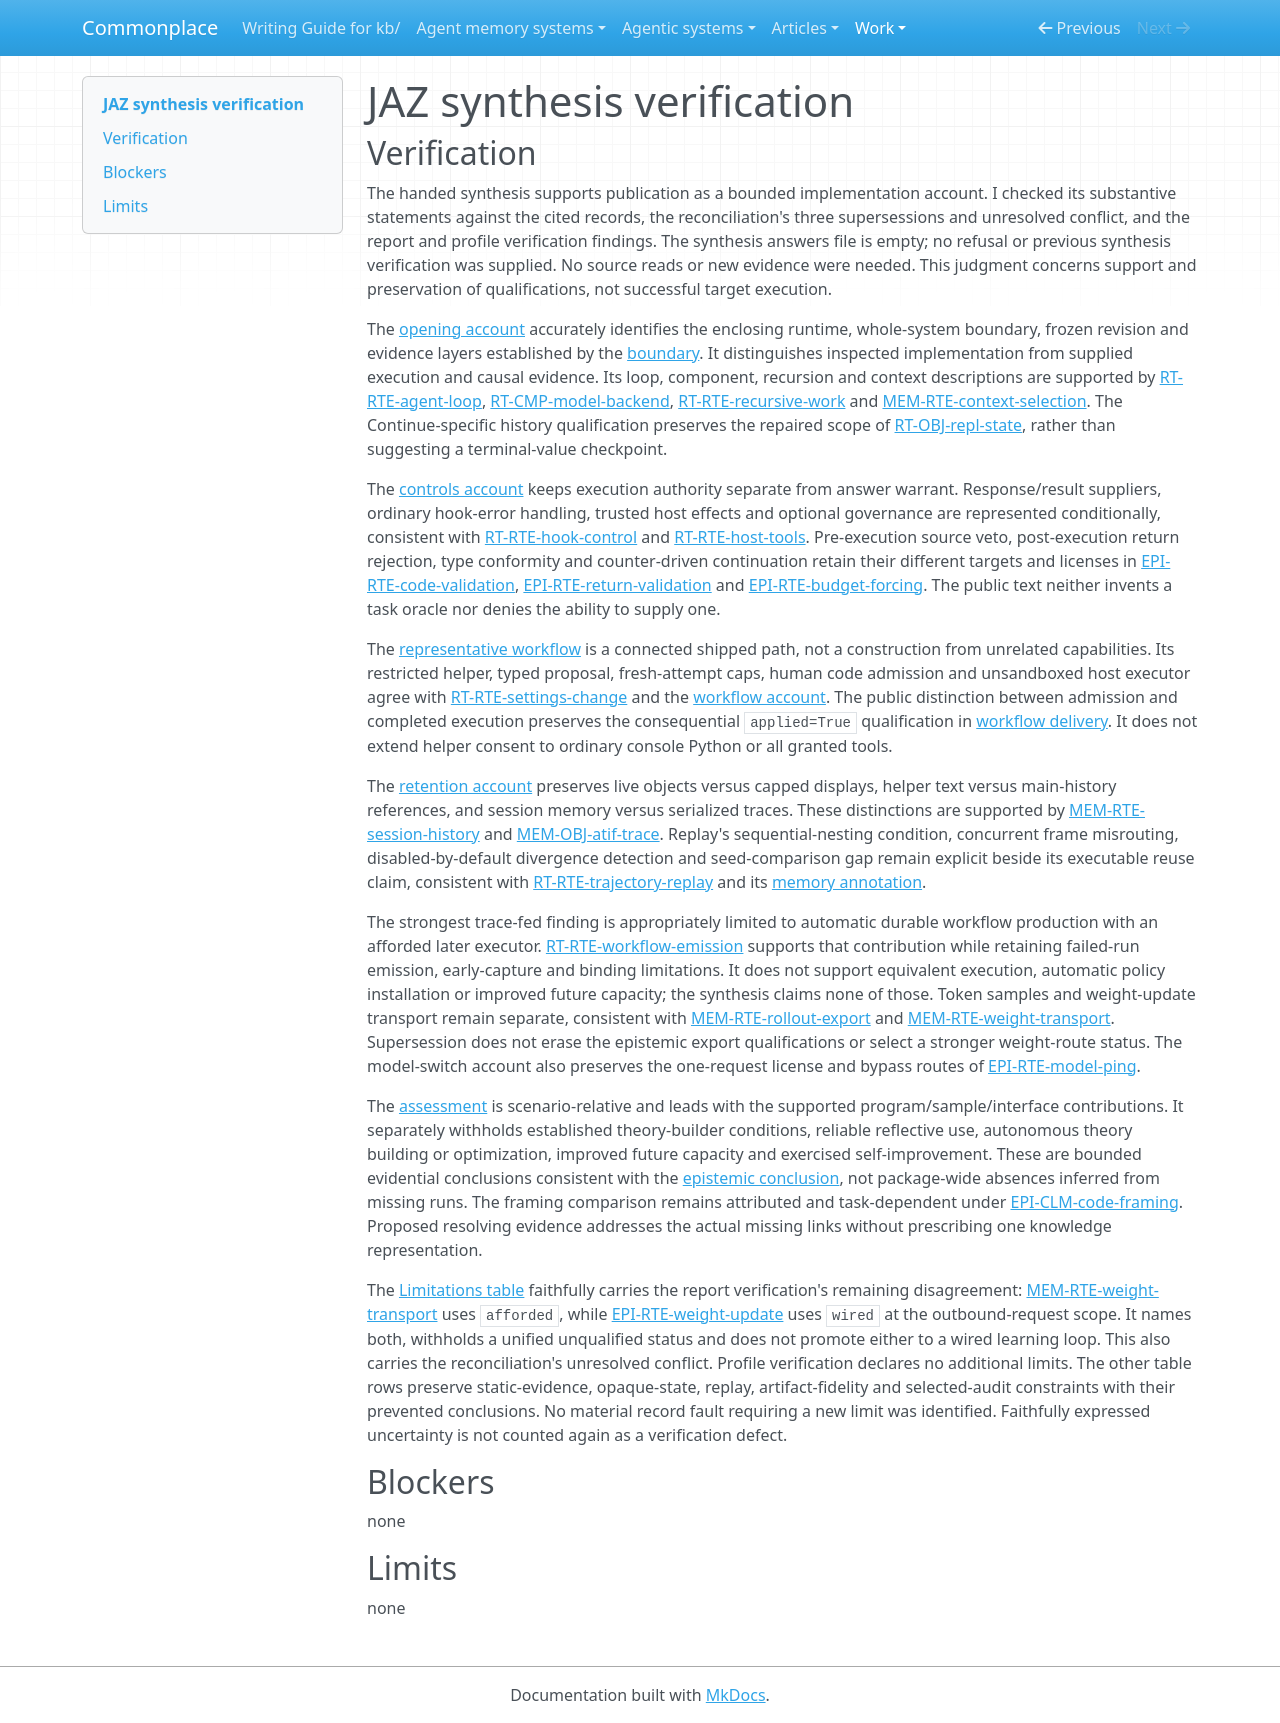

repository: zby/commonplace · page: work/agentic-system-completion/evidence/publications/jaz/AAS-2026-10-15-jaz-a94bea79c61a-01/synthesis-verification/index.html · generator: mkdocs

---
type: agentic-system-analyses/types/agentic-system-verification.md
description: "Independent synthesis verification of JAZ's public implementation account and retained limits at its frozen distribution revision."
run-id: AAS-2026-10-15-jaz-a94bea79c61a-01
reviewed-boundary: 0803d4971be785e95b80054b02259664d70fa3da
---

# JAZ synthesis verification

## Verification

The handed synthesis supports publication as a bounded implementation account. I checked its substantive statements against the cited records, the reconciliation's three supersessions and unresolved conflict, and the report and profile verification findings. The synthesis answers file is empty; no refusal or previous synthesis verification was supplied. No source reads or new evidence were needed. This judgment concerns support and preservation of qualifications, not successful target execution.

The [opening account](synthesis.md#from-request-to-native-result) accurately identifies the enclosing runtime, whole-system boundary, frozen revision and evidence layers established by the [boundary](boundary.md#boundary-and-evidence). It distinguishes inspected implementation from supplied execution and causal evidence. Its loop, component, recursion and context descriptions are supported by [RT-RTE-agent-loop](runtime.md#rt-rte-agent-loop), [RT-CMP-model-backend](runtime.md#rt-cmp-model-backend), [RT-RTE-recursive-work](runtime.md#rt-rte-recursive-work) and [MEM-RTE-context-selection](memory.md#mem-rte-context-selection). The Continue-specific history qualification preserves the repaired scope of [RT-OBJ-repl-state](runtime.md#rt-obj-repl-state), rather than suggesting a terminal-value checkpoint.

The [controls account](synthesis.md#controls-govern-actions-not-a-universal-truth-criterion) keeps execution authority separate from answer warrant. Response/result suppliers, ordinary hook-error handling, trusted host effects and optional governance are represented conditionally, consistent with [RT-RTE-hook-control](runtime.md#rt-rte-hook-control) and [RT-RTE-host-tools](runtime.md#rt-rte-host-tools). Pre-execution source veto, post-execution return rejection, type conformity and counter-driven continuation retain their different targets and licenses in [EPI-RTE-code-validation](epistemic.md#epi-rte-code-validation), [EPI-RTE-return-validation](epistemic.md#epi-rte-return-validation) and [EPI-RTE-budget-forcing](epistemic.md#epi-rte-budget-forcing). The public text neither invents a task oracle nor denies the ability to supply one.

The [representative workflow](synthesis.md#the-console-connects-delegation-to-delivery) is a connected shipped path, not a construction from unrelated capabilities. Its restricted helper, typed proposal, fresh-attempt caps, human code admission and unsandboxed host executor agree with [RT-RTE-settings-change](runtime.md#rt-rte-settings-change) and the [workflow account](workflow.md#workflow-account). The public distinction between admission and completed execution preserves the consequential `applied=True` qualification in [workflow delivery](workflow.md#admission-and-delivery). It does not extend helper consent to ordinary console Python or all granted tools.

The [retention account](synthesis.md#what-survives-and-shapes-later-work) preserves live objects versus capped displays, helper text versus main-history references, and session memory versus serialized traces. These distinctions are supported by [MEM-RTE-session-history](memory.md#mem-rte-session-history) and [MEM-OBJ-atif-trace](memory.md#mem-obj-atif-trace). Replay's sequential-nesting condition, concurrent frame misrouting, disabled-by-default divergence detection and seed-comparison gap remain explicit beside its executable reuse claim, consistent with [RT-RTE-trajectory-replay](runtime.md#rt-rte-trajectory-replay) and its [memory annotation](memory.md#on-rt-rte-trajectory-replay).

The strongest trace-fed finding is appropriately limited to automatic durable workflow production with an afforded later executor. [RT-RTE-workflow-emission](runtime.md#rt-rte-workflow-emission) supports that contribution while retaining failed-run emission, early-capture and binding limitations. It does not support equivalent execution, automatic policy installation or improved future capacity; the synthesis claims none of those. Token samples and weight-update transport remain separate, consistent with [MEM-RTE-rollout-export](memory.md#mem-rte-rollout-export) and [MEM-RTE-weight-transport](memory.md#mem-rte-weight-transport). Supersession does not erase the epistemic export qualifications or select a stronger weight-route status. The model-switch account also preserves the one-request license and bypass routes of [EPI-RTE-model-ping](epistemic.md#epi-rte-model-ping).

The [assessment](synthesis.md#assessment-and-what-would-change-it) is scenario-relative and leads with the supported program/sample/interface contributions. It separately withholds established theory-builder conditions, reliable reflective use, autonomous theory building or optimization, improved future capacity and exercised self-improvement. These are bounded evidential conclusions consistent with the [epistemic conclusion](epistemic.md#bounded-conclusion), not package-wide absences inferred from missing runs. The framing comparison remains attributed and task-dependent under [EPI-CLM-code-framing](epistemic.md#epi-clm-code-framing). Proposed resolving evidence addresses the actual missing links without prescribing one knowledge representation.

The [Limitations table](synthesis.md#limitations) faithfully carries the report verification's remaining disagreement: [MEM-RTE-weight-transport](memory.md#mem-rte-weight-transport) uses `afforded`, while [EPI-RTE-weight-update](epistemic.md#epi-rte-weight-update) uses `wired` at the outbound-request scope. It names both, withholds a unified unqualified status and does not promote either to a wired learning loop. This also carries the reconciliation's unresolved conflict. Profile verification declares no additional limits. The other table rows preserve static-evidence, opaque-state, replay, artifact-fidelity and selected-audit constraints with their prevented conclusions. No material record fault requiring a new limit was identified. Faithfully expressed uncertainty is not counted again as a verification defect.

## Blockers

none

## Limits

none
